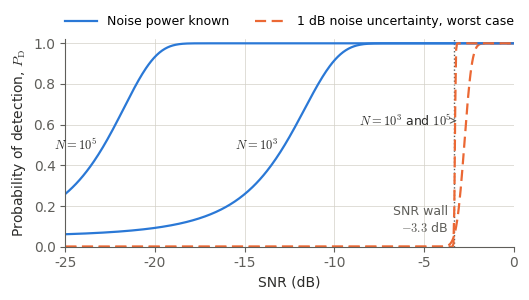

This figure's Python source:
#!/usr/bin/env python3
"""Figure 2.6: analytic detection curves of the energy detector.

Computes P_D against SNR at P_FA = 0.05 for the normalized energy statistic
T = (1/N) sum |y(n)|^2 (Chapter 2, eqs. 2.3-2.5), using the exact chi-square
distribution: N*T ~ (sigma^2 / 2) * chi2(2N) under H0 and
((sigma^2 + sigma_s^2) / 2) * chi2(2N) under H1 (Axell et al., 2010, p. 323;
Yucek & Arslan, 2009, p. 121).

Noise uncertainty follows Tandra & Sahai (2008): the noise power is only known
to lie in [sigma_n^2 / rho, rho * sigma_n^2], rho = 10^(delta/10). Worst case:
the threshold is set for P_FA at the highest noise power and P_D is evaluated
at the lowest. SNR is defined against the nominal noise power sigma_n^2 = 1.
The SNR wall is (rho^2 - 1) / rho (their eq. 2).

These are analytic curves, not measurements. Run from the repository root:
  uv run --no-project --with matplotlib --with numpy --with scipy \
      python figures/src/fig2-ed-pd-snr.py figures/fig2-ed-pd-snr.pdf
"""
import sys

import matplotlib
matplotlib.use("Agg")
import matplotlib.pyplot as plt
from matplotlib import font_manager
import numpy as np
from scipy.stats import chi2

PFA = 0.05
DELTA_DB = 1.0                      # noise uncertainty in dB
NS = (10**3, 10**5)                 # numbers of complex samples
SNR_DB = np.arange(-25.0, 0.0001, 0.05)

BLUE, ORANGE, GRAY = "#2a78d6", "#eb6834", "#5F5E5A"   # validated categorical pair (dataviz skill)
INK, INK2 = "#2C2C2A", "#5F5E5A"


def pd_curve(n, rho):
    """Worst-case P_D for n samples with uncertainty factor rho (rho = 1: known noise)."""
    sigma_hi, sigma_lo = rho, 1.0 / rho            # extreme noise powers (nominal = 1)
    lam = sigma_hi * chi2.ppf(1.0 - PFA, 2 * n) / (2 * n)
    snr = 10.0 ** (SNR_DB / 10.0)
    return chi2.sf(2 * n * lam / (sigma_lo + snr), 2 * n)


def main(out):
    lm = "/usr/share/texmf/fonts/opentype/public/lm/"
    for f in ("lmroman10-regular.otf", "lmroman10-italic.otf", "lmroman10-bold.otf"):
        font_manager.fontManager.addfont(lm + f)
    plt.rcParams.update({
        "font.family": "LM Roman 10", "mathtext.fontset": "cm",
        "font.size": 10, "axes.labelsize": 10, "legend.fontsize": 9,
        "axes.edgecolor": INK2, "axes.labelcolor": INK, "xtick.color": INK2, "ytick.color": INK2,
        "axes.spines.top": False, "axes.spines.right": False,
        "axes.grid": True, "grid.color": "#D3D1C7", "grid.linewidth": 0.5,
        "pdf.fonttype": 3, "savefig.dpi": 300,
    })
    rho = 10.0 ** (DELTA_DB / 10.0)
    wall_db = 10.0 * np.log10((rho**2 - 1.0) / rho)

    fig, ax = plt.subplots(figsize=(5.5, 3.1))
    for n in NS:
        ax.plot(SNR_DB, pd_curve(n, 1.0), color=BLUE, lw=1.6, ls="-",
                label="Noise power known" if n == NS[0] else None)
        ax.plot(SNR_DB, pd_curve(n, rho), color=ORANGE, lw=1.6, ls=(0, (5, 2.5)),
                label=f"{DELTA_DB:.0f} dB noise uncertainty, worst case" if n == NS[0] else None)
    ax.axvline(wall_db, color=GRAY, lw=1.0, ls=":", zorder=1)
    ax.text(wall_db - 0.3, 0.06, "SNR wall\n" + rf"${wall_db:.1f}$ dB", ha="right", va="bottom", color=INK2, fontsize=9)

    # direct labels for the number of samples: beside each known-noise curve at P_D = 0.5,
    # and one shared label for the two uncertain curves, which both pile up at the wall
    for n in NS:
        pd = pd_curve(n, 1.0)
        x = SNR_DB[np.argmin(np.abs(pd - 0.5))]
        exp = int(round(np.log10(n)))
        ax.text(x - 0.4, 0.5, rf"$N = 10^{exp}$", ha="right", va="center", color=INK, fontsize=9)
    ax.annotate(r"$N = 10^3$ and $10^5$", xy=(wall_db + 0.15, 0.62), xytext=(-8.6, 0.62),
                ha="left", va="center", color=INK, fontsize=9,
                arrowprops=dict(arrowstyle="->", color=INK2, lw=0.8))

    ax.set_xlim(-25, 0)
    ax.set_ylim(0, 1.02)
    ax.set_xlabel("SNR (dB)")
    ax.set_ylabel(r"Probability of detection, $P_{\mathrm{D}}$")
    ax.legend(loc="lower center", bbox_to_anchor=(0.5, 1.0), ncol=2, frameon=False, handlelength=2.6)
    fig.tight_layout()
    fig.savefig(out, bbox_inches="tight", facecolor="white")
    if out.endswith(".pdf") and len(sys.argv) > 2:
        fig.savefig(sys.argv[2], bbox_inches="tight", facecolor="white", dpi=150)
    print(f"SNR wall for {DELTA_DB} dB: {wall_db:.2f} dB")
    for n in NS:
        for r, name in ((1.0, "known"), (rho, "uncertain")):
            pd = pd_curve(n, r)
            print(f"N={n:>6} {name:9s}: P_D=0.5 at {SNR_DB[np.argmin(np.abs(pd - 0.5))]:.2f} dB, "
                  f"P_D=0.9 at {SNR_DB[np.argmin(np.abs(pd - 0.9))]:.2f} dB")


if __name__ == "__main__":
    main(sys.argv[1] if len(sys.argv) > 1 else "fig2-ed-pd-snr.pdf")
